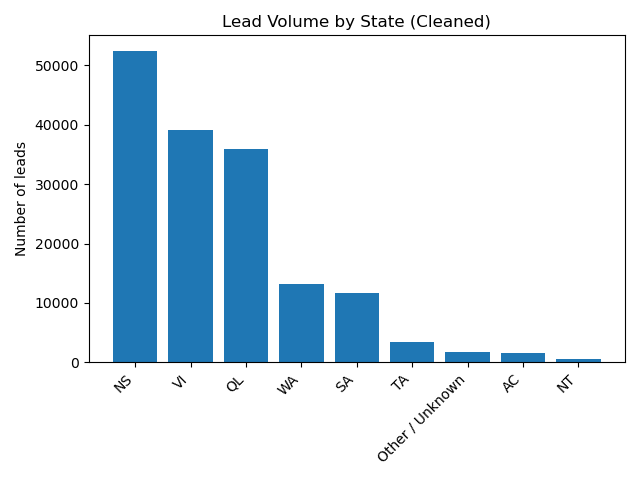

The table this chart was drawn from, first rows:
state_clean, leads
NS, 52389
VI, 39156
QL, 35844
WA, 13156
SA, 11663
TA, 3419
Other / Unknown, 1751
AC, 1590
NT, 582
